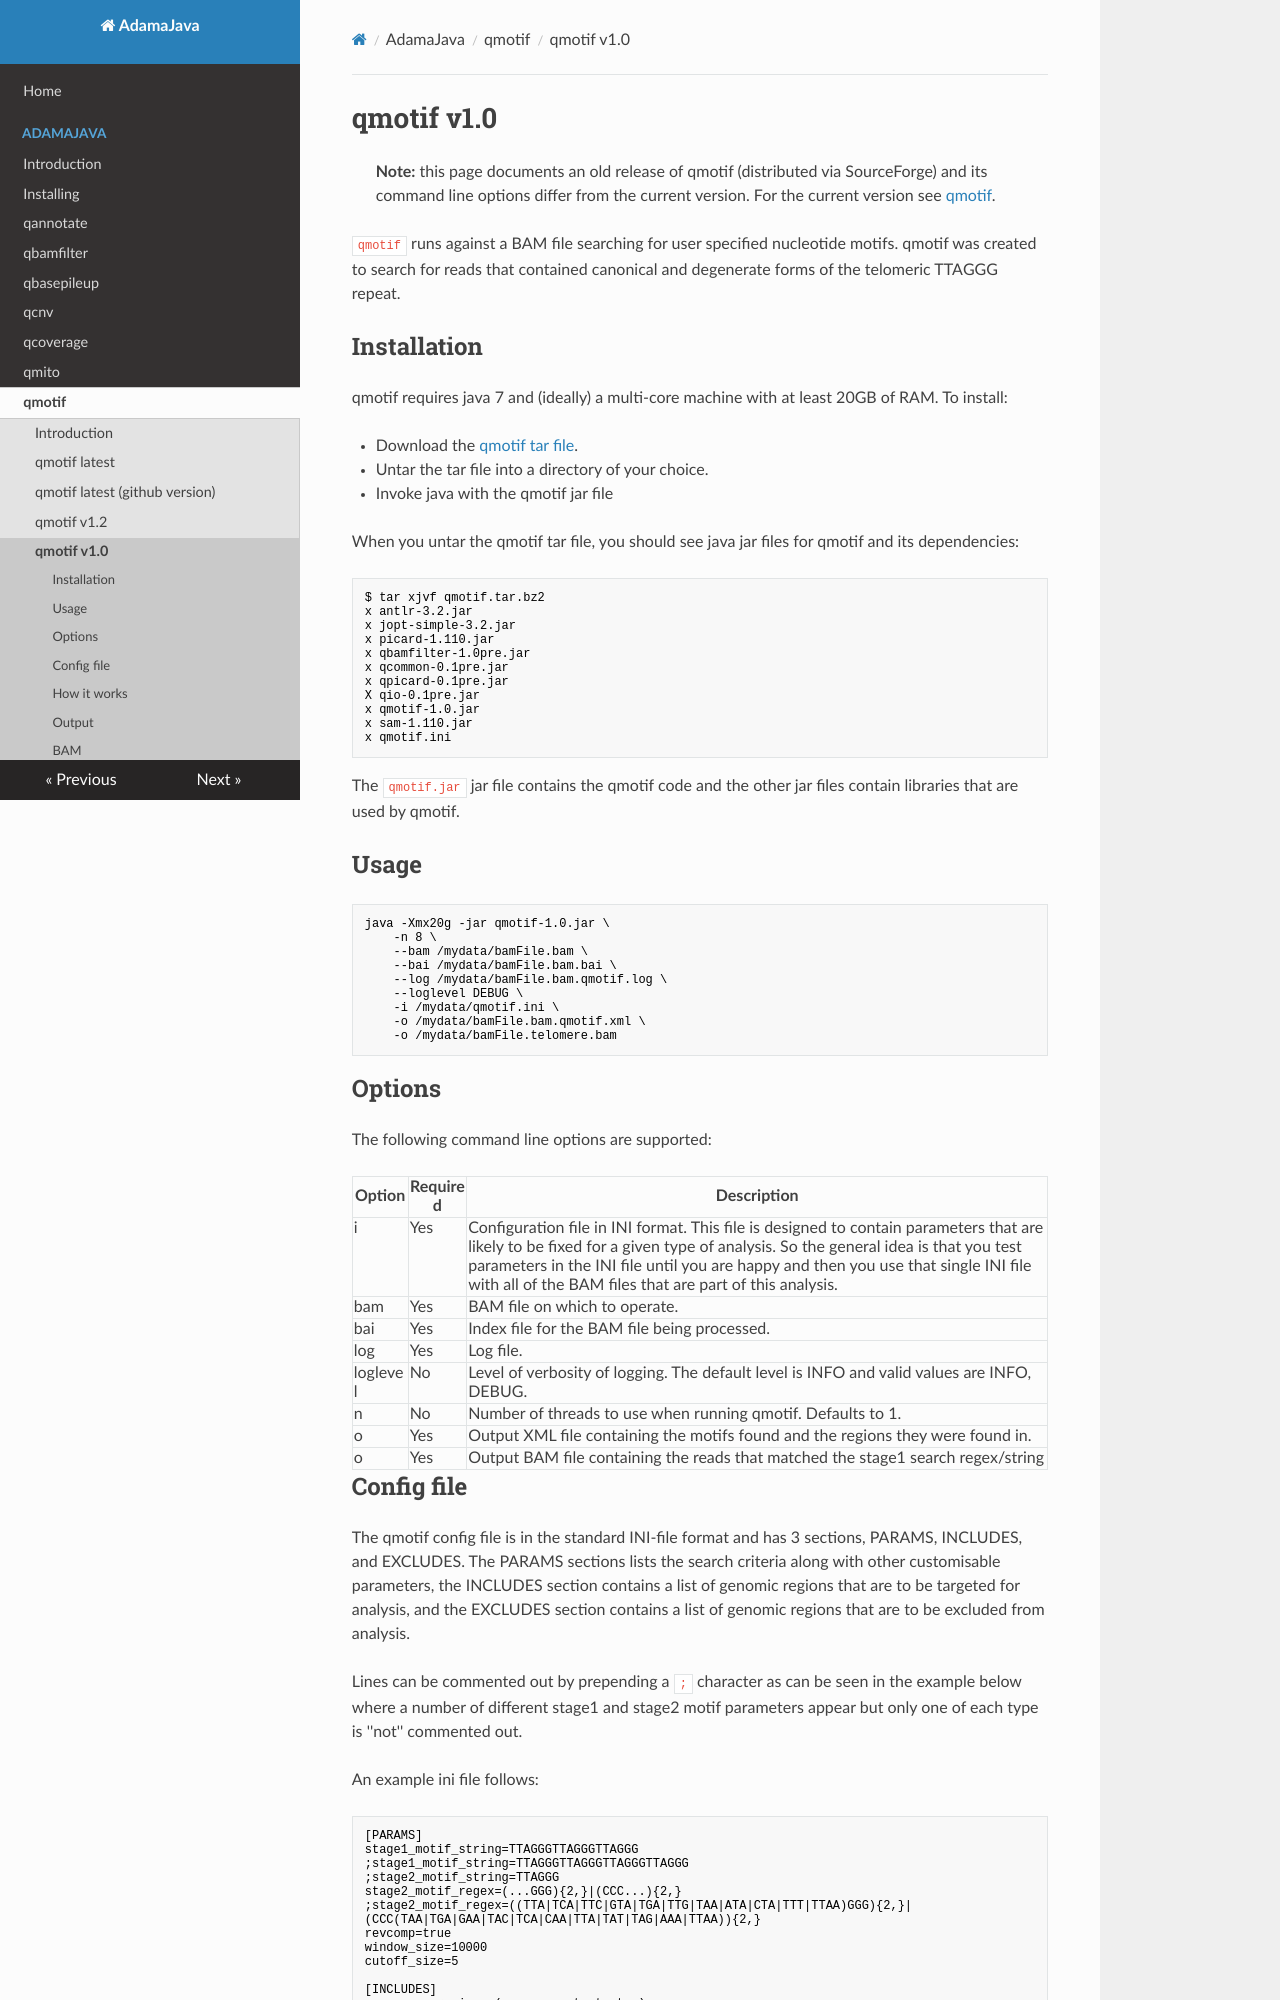

repository: AdamaJava/adamajava · page: qmotif/qmotif_1_0/index.html · generator: mkdocs

# qmotif v1.0

> **Note:** this page documents an old release of qmotif (distributed via SourceForge) and its command line options differ from the current version. For the current version see [qmotif](qmotif.md).


`qmotif` runs against a BAM file searching for user specified nucleotide 
motifs.
qmotif was created to search for reads that contained canonical
and degenerate forms of the telomeric TTAGGG repeat.


## Installation

qmotif requires java 7 and (ideally) a multi-core machine with at least 20GB of RAM.  To install:

* Download the [qmotif tar file](http://sourceforge.net/projects/adamajava/files/qmotif.tar.bz2/download).
* Untar the tar file into a directory of your choice.
* Invoke java with the qmotif jar file

When you untar the qmotif tar file, you should see java jar files for qmotif and its dependencies:

~~~~{.text}
$ tar xjvf qmotif.tar.bz2
x antlr-3.2.jar
x jopt-simple-3.2.jar
x picard-1.110.jar
x qbamfilter-1.0pre.jar
x qcommon-0.1pre.jar
x qpicard-0.1pre.jar
X qio-0.1pre.jar
x qmotif-1.0.jar
x sam-1.110.jar
x qmotif.ini
~~~~

The `qmotif.jar` jar file contains the qmotif code and the other jar files
contain libraries that are used by qmotif.

## Usage

~~~~{.text}
java -Xmx20g -jar qmotif-1.0.jar \
    -n 8 \
    --bam /mydata/bamFile.bam \
    --bai /mydata/bamFile.bam.bai \
    --log /mydata/bamFile.bam.qmotif.log \
    --loglevel DEBUG \
    -i /mydata/qmotif.ini \
    -o /mydata/bamFile.bam.qmotif.xml \
    -o /mydata/bamFile.telomere.bam
~~~~

## Options

The following command line options are supported:

Option  | Required | Description
--------|----------|------------
i       | Yes      | Configuration file in INI format.  This file is designed to contain parameters that are likely to be fixed for a given type of analysis.  So the general idea is that you test parameters in the INI file until you are happy and then you use that single INI file with all of the BAM files that are part of this analysis.
bam     | Yes      | BAM file on which to operate.
bai     | Yes      | Index file for the BAM file being processed.
log     | Yes      | Log file.
loglevel| No       | Level of verbosity of logging.  The default level is INFO and valid values are INFO, DEBUG.
n       | No       | Number of threads to use when running qmotif. Defaults to 1.
o       | Yes      | Output XML file containing the motifs found and the regions they were found in. 
o       | Yes      | Output BAM file containing the reads that matched the stage1 search regex/string
